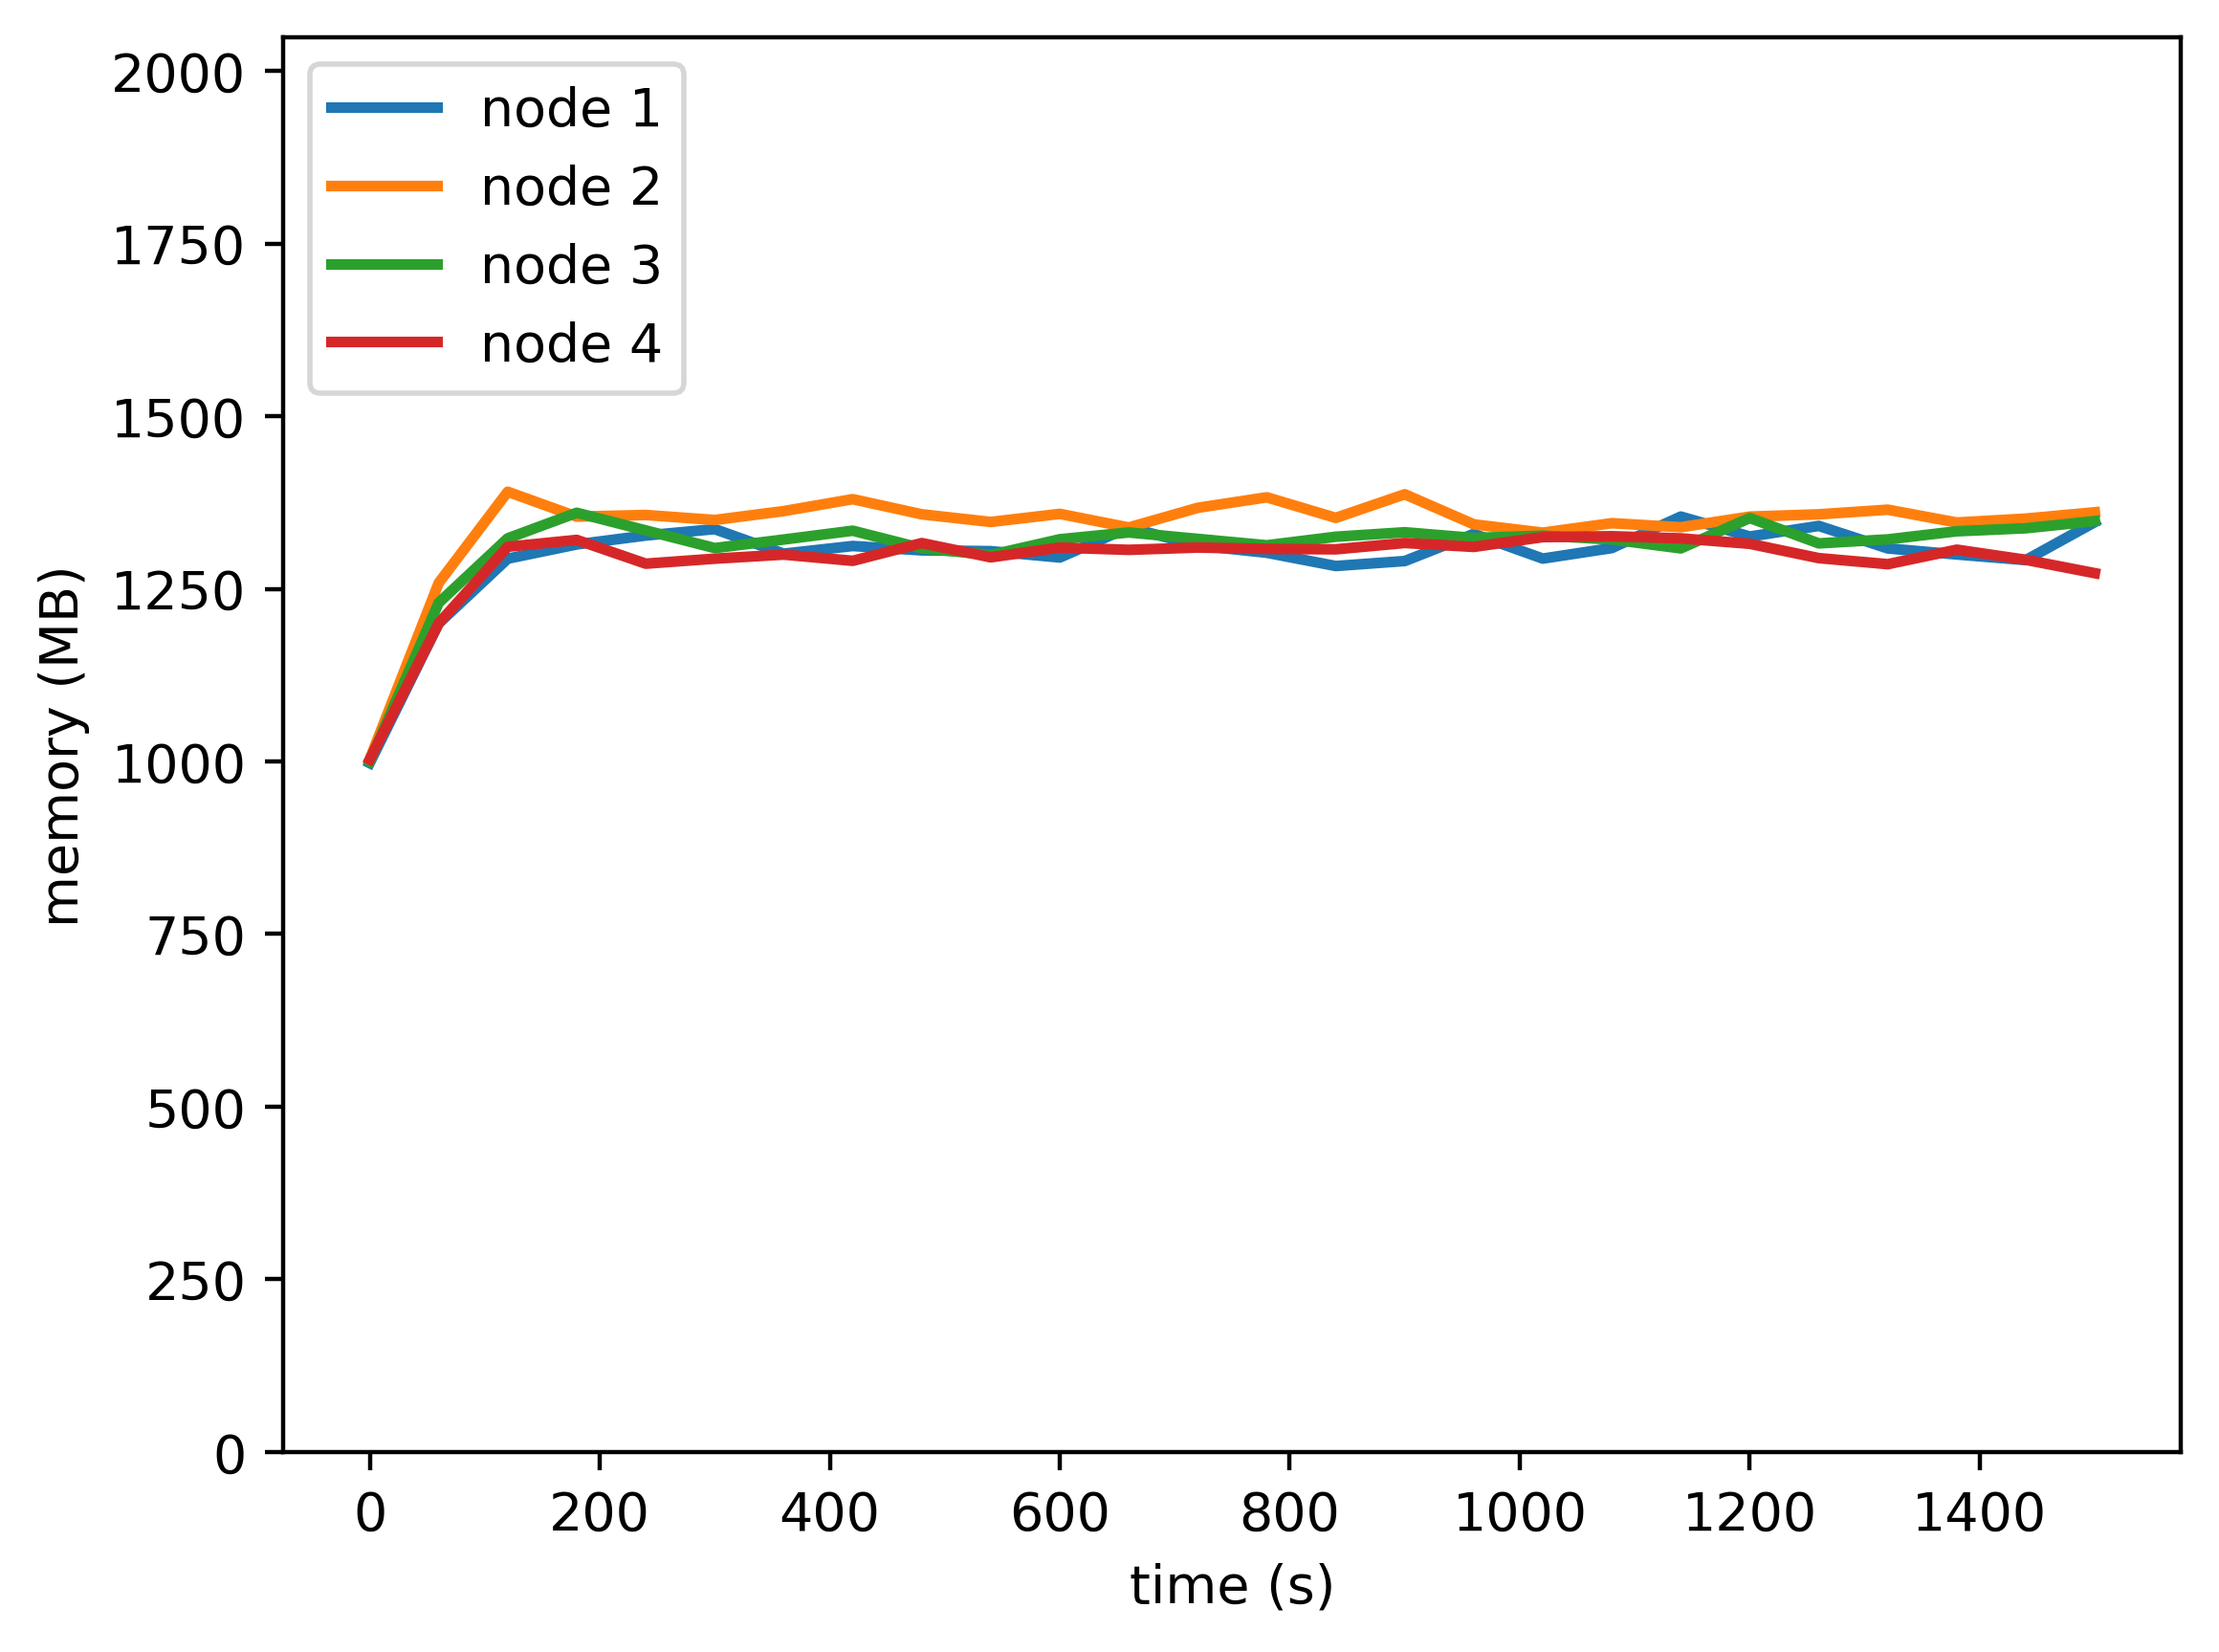

Data behind this chart, as committed beside it:
timestamp, ppgcc-m02, ppgcc-m02 pod amount, ppgcc-m03, ppgcc-m03 pod amount, ppgcc-m04, ppgcc-m04 pod amount, ppgcc-m05, ppgcc-m05 pod amount
0, 1021624, 3, 1027248, 3, 1023940, 3, 1027008, 3
60, 1228732, 3, 1288752, 3, 1259296, 3, 1228968, 3
120, 1324696, 3, 1423920, 3, 1354864, 3, 1342356, 3
180, 1345816, 3, 1387092, 3, 1392748, 3, 1352520, 3
240, 1359016, 3, 1389468, 3, 1366612, 3, 1317276, 3
300, 1368520, 3, 1382076, 3, 1340416, 3, 1324668, 3
360, 1332120, 3, 1395248, 3, 1353088, 3, 1330736, 3
420, 1343472, 3, 1412936, 3, 1366156, 3, 1321496, 3
480, 1337004, 3, 1390496, 3, 1340152, 3, 1347808, 3
540, 1335816, 3, 1379144, 3, 1330120, 3, 1326688, 3
600, 1326444, 3, 1391156, 3, 1353484, 3, 1341076, 3
660, 1370928, 3, 1370960, 3, 1363560, 3, 1337776, 3
720, 1344264, 3, 1400132, 3, 1354056, 3, 1341208, 3
780, 1333476, 3, 1415708, 3, 1344552, 3, 1339096, 3
840, 1313808, 3, 1385216, 3, 1357224, 3, 1338568, 3
900, 1321200, 3, 1420196, 3, 1363860, 3, 1347940, 3
960, 1361460, 3, 1375580, 3, 1355412, 3, 1342132, 3
1020, 1324832, 3, 1363304, 3, 1358844, 3, 1356652, 3
1080, 1340408, 3, 1377296, 3, 1353168, 3, 1357972, 3
1140, 1387136, 3, 1371356, 3, 1339968, 3, 1354804, 3
1200, 1357568, 3, 1387064, 3, 1384980, 3, 1346752, 3
1260, 1373276, 3, 1390468, 3, 1347360, 3, 1325500, 3
1320, 1339880, 3, 1397332, 3, 1353300, 3, 1316524, 3
1380, 1330904, 3, 1378324, 3, 1365312, 3, 1338040, 3
1440, 1322588, 3, 1384132, 3, 1369800, 3, 1322992, 3
1500, 1378952, 3, 1393504, 3, 1380360, 3, 1303192, 3
